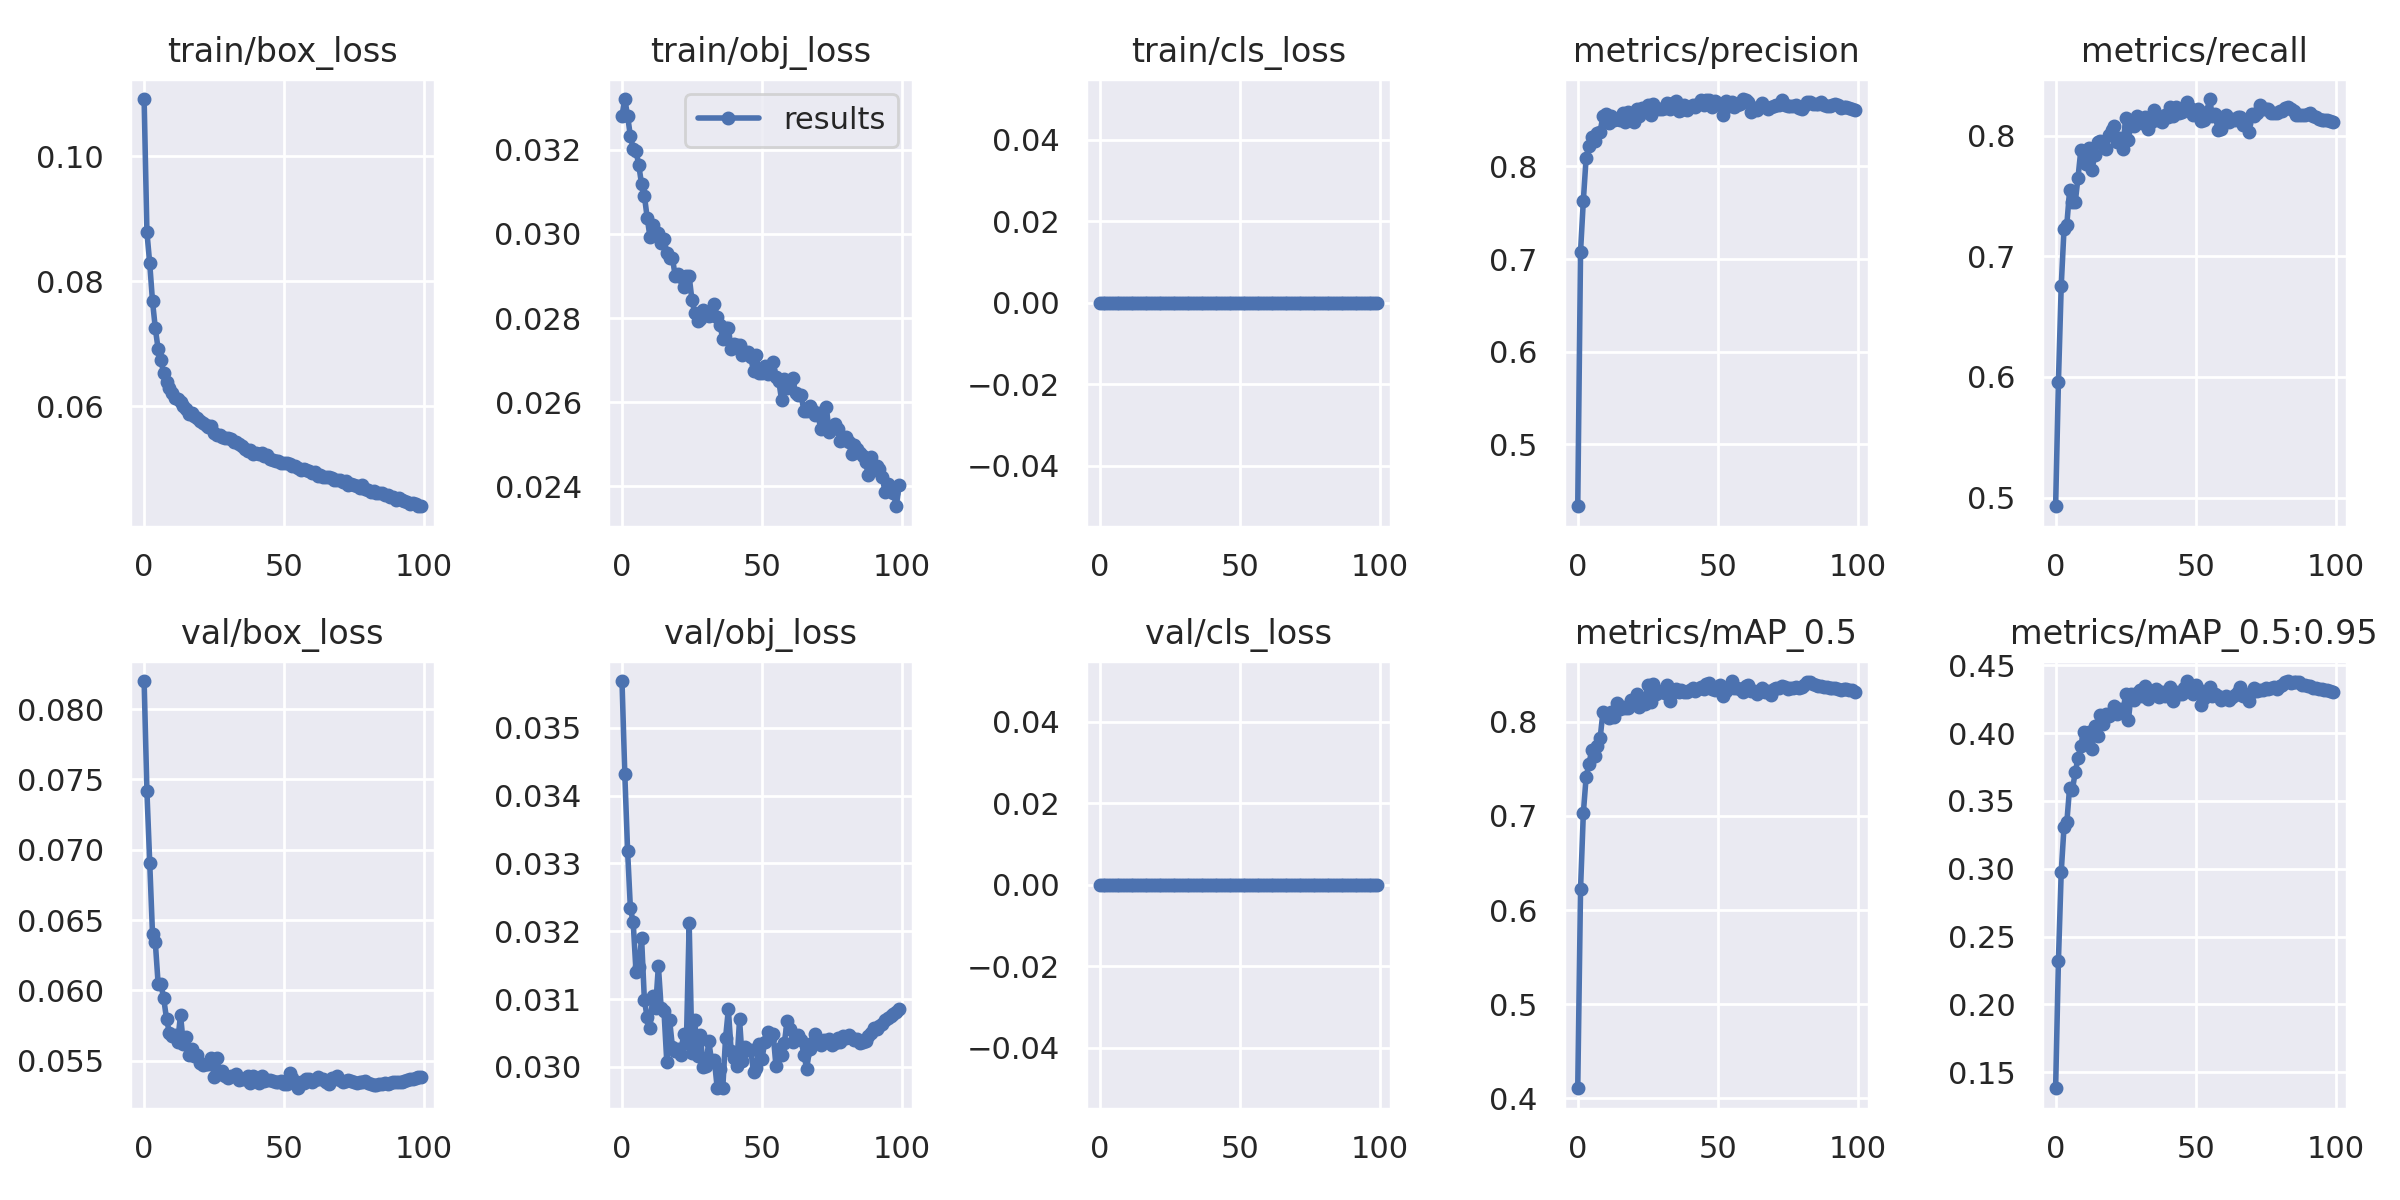

The data file committed next to this chart (first rows):
epoch, train/box_loss, train/obj_loss, train/cls_loss, metrics/precision, metrics/recall, metrics/mAP_0.5, metrics/mAP_0.5:0.95, val/box_loss, val/obj_loss, val/cls_loss, x/lr0, x/lr1, x/lr2
0, 0.1092, 0.03281, 0, 0.4334, 0.4928, 0.4108, 0.1381, 0.08199, 0.03569, 0, 0.07005, 0.003327, 0.003327
1, 0.08788, 0.03321, 0, 0.7081, 0.5957, 0.6222, 0.2319, 0.07414, 0.03432, 0, 0.03999, 0.006595, 0.006595
2, 0.08286, 0.03281, 0, 0.7631, 0.6753, 0.7029, 0.2975, 0.06908, 0.03319, 0, 0.009856, 0.009796, 0.009796
3, 0.07678, 0.03233, 0, 0.8095, 0.7225, 0.7413, 0.3308, 0.064, 0.03234, 0, 0.009703, 0.009703, 0.009703
4, 0.07247, 0.03203, 0, 0.8222, 0.7262, 0.7548, 0.3342, 0.06342, 0.03213, 0, 0.009703, 0.009703, 0.009703
5, 0.06913, 0.03198, 0, 0.8321, 0.7545, 0.7701, 0.3599, 0.06048, 0.03141, 0, 0.009604, 0.009604, 0.009604
6, 0.06732, 0.03163, 0, 0.8275, 0.7447, 0.7631, 0.3584, 0.06045, 0.03147, 0, 0.009505, 0.009505, 0.009505
7, 0.06522, 0.03118, 0, 0.8362, 0.7446, 0.7742, 0.371, 0.05942, 0.0319, 0, 0.009406, 0.009406, 0.009406
8, 0.06389, 0.03091, 0, 0.8374, 0.7651, 0.7824, 0.3816, 0.05798, 0.03098, 0, 0.009307, 0.009307, 0.009307
9, 0.0629, 0.03039, 0, 0.8546, 0.7879, 0.8102, 0.3906, 0.057, 0.03073, 0, 0.009208, 0.009208, 0.009208
10, 0.06203, 0.02993, 0, 0.8564, 0.7782, 0.8073, 0.4006, 0.05673, 0.03057, 0, 0.009109, 0.009109, 0.009109
11, 0.06136, 0.03021, 0, 0.8471, 0.7767, 0.8039, 0.3963, 0.05683, 0.03105, 0, 0.00901, 0.00901, 0.00901
12, 0.06106, 0.03001, 0, 0.8547, 0.7897, 0.8107, 0.4008, 0.05633, 0.03087, 0, 0.008911, 0.008911, 0.008911
13, 0.0606, 0.03003, 0, 0.8497, 0.7717, 0.8053, 0.3883, 0.05827, 0.03149, 0, 0.008812, 0.008812, 0.008812
14, 0.06, 0.02978, 0, 0.8509, 0.7842, 0.8192, 0.405, 0.05621, 0.03087, 0, 0.008713, 0.008713, 0.008713
15, 0.05949, 0.02987, 0, 0.8498, 0.7945, 0.813, 0.3978, 0.0567, 0.03083, 0, 0.008614, 0.008614, 0.008614
16, 0.05878, 0.02956, 0, 0.8574, 0.7952, 0.8157, 0.4136, 0.05541, 0.03008, 0, 0.008515, 0.008515, 0.008515
17, 0.05883, 0.02943, 0, 0.8479, 0.7932, 0.814, 0.4067, 0.05584, 0.03069, 0, 0.008416, 0.008416, 0.008416
18, 0.05838, 0.02944, 0, 0.8582, 0.7887, 0.814, 0.4138, 0.05533, 0.0303, 0, 0.008317, 0.008317, 0.008317
19, 0.05814, 0.029, 0, 0.856, 0.8006, 0.8232, 0.4124, 0.05538, 0.03023, 0, 0.008218, 0.008218, 0.008218
20, 0.05755, 0.02905, 0, 0.8481, 0.8044, 0.8195, 0.4144, 0.05481, 0.03026, 0, 0.008119, 0.008119, 0.008119
21, 0.05731, 0.02897, 0, 0.8615, 0.808, 0.8293, 0.42, 0.0547, 0.03017, 0, 0.00802, 0.00802, 0.00802
22, 0.05692, 0.02874, 0, 0.8549, 0.7948, 0.8157, 0.4144, 0.05479, 0.03049, 0, 0.007921, 0.007921, 0.007921
23, 0.05668, 0.029, 0, 0.8626, 0.798, 0.8201, 0.418, 0.05478, 0.03035, 0, 0.007822, 0.007822, 0.007822
24, 0.05672, 0.029, 0, 0.8602, 0.7885, 0.8192, 0.4148, 0.0552, 0.03211, 0, 0.007723, 0.007723, 0.007723
25, 0.05567, 0.02843, 0, 0.8663, 0.8145, 0.8386, 0.4288, 0.05388, 0.03021, 0, 0.007624, 0.007624, 0.007624
26, 0.05534, 0.02812, 0, 0.8555, 0.7964, 0.8206, 0.4094, 0.05519, 0.03069, 0, 0.007525, 0.007525, 0.007525
27, 0.05534, 0.02793, 0, 0.8678, 0.8103, 0.8402, 0.4292, 0.05405, 0.03016, 0, 0.007426, 0.007426, 0.007426
28, 0.05511, 0.02798, 0, 0.863, 0.8076, 0.8295, 0.4243, 0.05424, 0.03046, 0, 0.007327, 0.007327, 0.007327
29, 0.05489, 0.02819, 0, 0.8619, 0.8163, 0.8328, 0.4297, 0.05391, 0.03, 0, 0.007228, 0.007228, 0.007228
30, 0.0548, 0.02811, 0, 0.862, 0.8145, 0.8316, 0.4316, 0.0538, 0.03001, 0, 0.007129, 0.007129, 0.007129
31, 0.05467, 0.02804, 0, 0.8627, 0.8104, 0.8306, 0.4277, 0.05392, 0.03038, 0, 0.00703, 0.00703, 0.00703
32, 0.05421, 0.02808, 0, 0.8684, 0.8153, 0.8393, 0.4346, 0.05388, 0.03008, 0, 0.006931, 0.006931, 0.006931
33, 0.05416, 0.02832, 0, 0.8616, 0.8058, 0.8222, 0.4255, 0.05409, 0.0301, 0, 0.006832, 0.006832, 0.006832
34, 0.05398, 0.02802, 0, 0.8683, 0.8116, 0.8318, 0.4312, 0.05364, 0.02969, 0, 0.006733, 0.006733, 0.006733
35, 0.05359, 0.02785, 0, 0.8704, 0.8211, 0.8346, 0.4309, 0.05372, 0.02996, 0, 0.006634, 0.006634, 0.006634
36, 0.05316, 0.02751, 0, 0.8601, 0.8133, 0.831, 0.4324, 0.05369, 0.02968, 0, 0.006535, 0.006535, 0.006535
37, 0.05286, 0.02776, 0, 0.8608, 0.8126, 0.8334, 0.4265, 0.0539, 0.03042, 0, 0.006436, 0.006436, 0.006436
38, 0.05292, 0.02777, 0, 0.8665, 0.8116, 0.8314, 0.4302, 0.05341, 0.03085, 0, 0.006337, 0.006337, 0.006337
39, 0.05238, 0.02727, 0, 0.8614, 0.8174, 0.8311, 0.4274, 0.05389, 0.03024, 0, 0.006238, 0.006238, 0.006238
40, 0.05255, 0.02739, 0, 0.8642, 0.8156, 0.8338, 0.4304, 0.05366, 0.03013, 0, 0.006139, 0.006139, 0.006139
41, 0.05232, 0.02735, 0, 0.8658, 0.8237, 0.8358, 0.4338, 0.05345, 0.03001, 0, 0.00604, 0.00604, 0.00604
42, 0.05247, 0.02736, 0, 0.864, 0.8164, 0.832, 0.4236, 0.05395, 0.0307, 0, 0.005941, 0.005941, 0.005941
43, 0.05196, 0.02712, 0, 0.8673, 0.824, 0.8346, 0.4306, 0.05357, 0.03009, 0, 0.005842, 0.005842, 0.005842
44, 0.0521, 0.0272, 0, 0.8712, 0.8185, 0.8365, 0.4289, 0.05366, 0.03029, 0, 0.005743, 0.005743, 0.005743
45, 0.05156, 0.02719, 0, 0.8666, 0.8196, 0.8349, 0.4288, 0.05363, 0.03024, 0, 0.005644, 0.005644, 0.005644
46, 0.05136, 0.02707, 0, 0.8716, 0.8217, 0.8403, 0.4331, 0.05353, 0.03024, 0, 0.005545, 0.005545, 0.005545
47, 0.05127, 0.02673, 0, 0.8718, 0.8274, 0.8412, 0.4384, 0.05346, 0.02993, 0, 0.005446, 0.005446, 0.005446
48, 0.05117, 0.02711, 0, 0.864, 0.8224, 0.835, 0.4322, 0.05351, 0.02999, 0, 0.005347, 0.005347, 0.005347
49, 0.0508, 0.02669, 0, 0.8707, 0.8171, 0.8339, 0.4288, 0.05359, 0.03034, 0, 0.005248, 0.005248, 0.005248
50, 0.05081, 0.02669, 0, 0.8684, 0.8179, 0.8366, 0.4356, 0.05333, 0.03011, 0, 0.005149, 0.005149, 0.005149
51, 0.05084, 0.02685, 0, 0.8674, 0.8222, 0.8388, 0.4329, 0.05338, 0.03036, 0, 0.00505, 0.00505, 0.00505
52, 0.05064, 0.02668, 0, 0.8551, 0.8123, 0.8276, 0.4208, 0.05415, 0.03052, 0, 0.004951, 0.004951, 0.004951
53, 0.05032, 0.02677, 0, 0.8704, 0.8133, 0.8328, 0.4261, 0.05377, 0.03043, 0, 0.004852, 0.004852, 0.004852
54, 0.05044, 0.02696, 0, 0.8655, 0.8196, 0.8353, 0.4275, 0.05347, 0.03049, 0, 0.004753, 0.004753, 0.004753
55, 0.05003, 0.02659, 0, 0.869, 0.8303, 0.8431, 0.4343, 0.05304, 0.03002, 0, 0.004654, 0.004654, 0.004654
56, 0.04978, 0.02651, 0, 0.8645, 0.8166, 0.836, 0.4277, 0.05346, 0.03026, 0, 0.004555, 0.004555, 0.004555
57, 0.04985, 0.02606, 0, 0.8663, 0.8177, 0.8357, 0.4286, 0.05342, 0.03017, 0, 0.004456, 0.004456, 0.004456
58, 0.0498, 0.02656, 0, 0.8672, 0.805, 0.8345, 0.4272, 0.05371, 0.03035, 0, 0.004357, 0.004357, 0.004357
59, 0.04965, 0.02633, 0, 0.8727, 0.8055, 0.8311, 0.4246, 0.05373, 0.03067, 0, 0.004258, 0.004258, 0.004258
... 48 more rows
